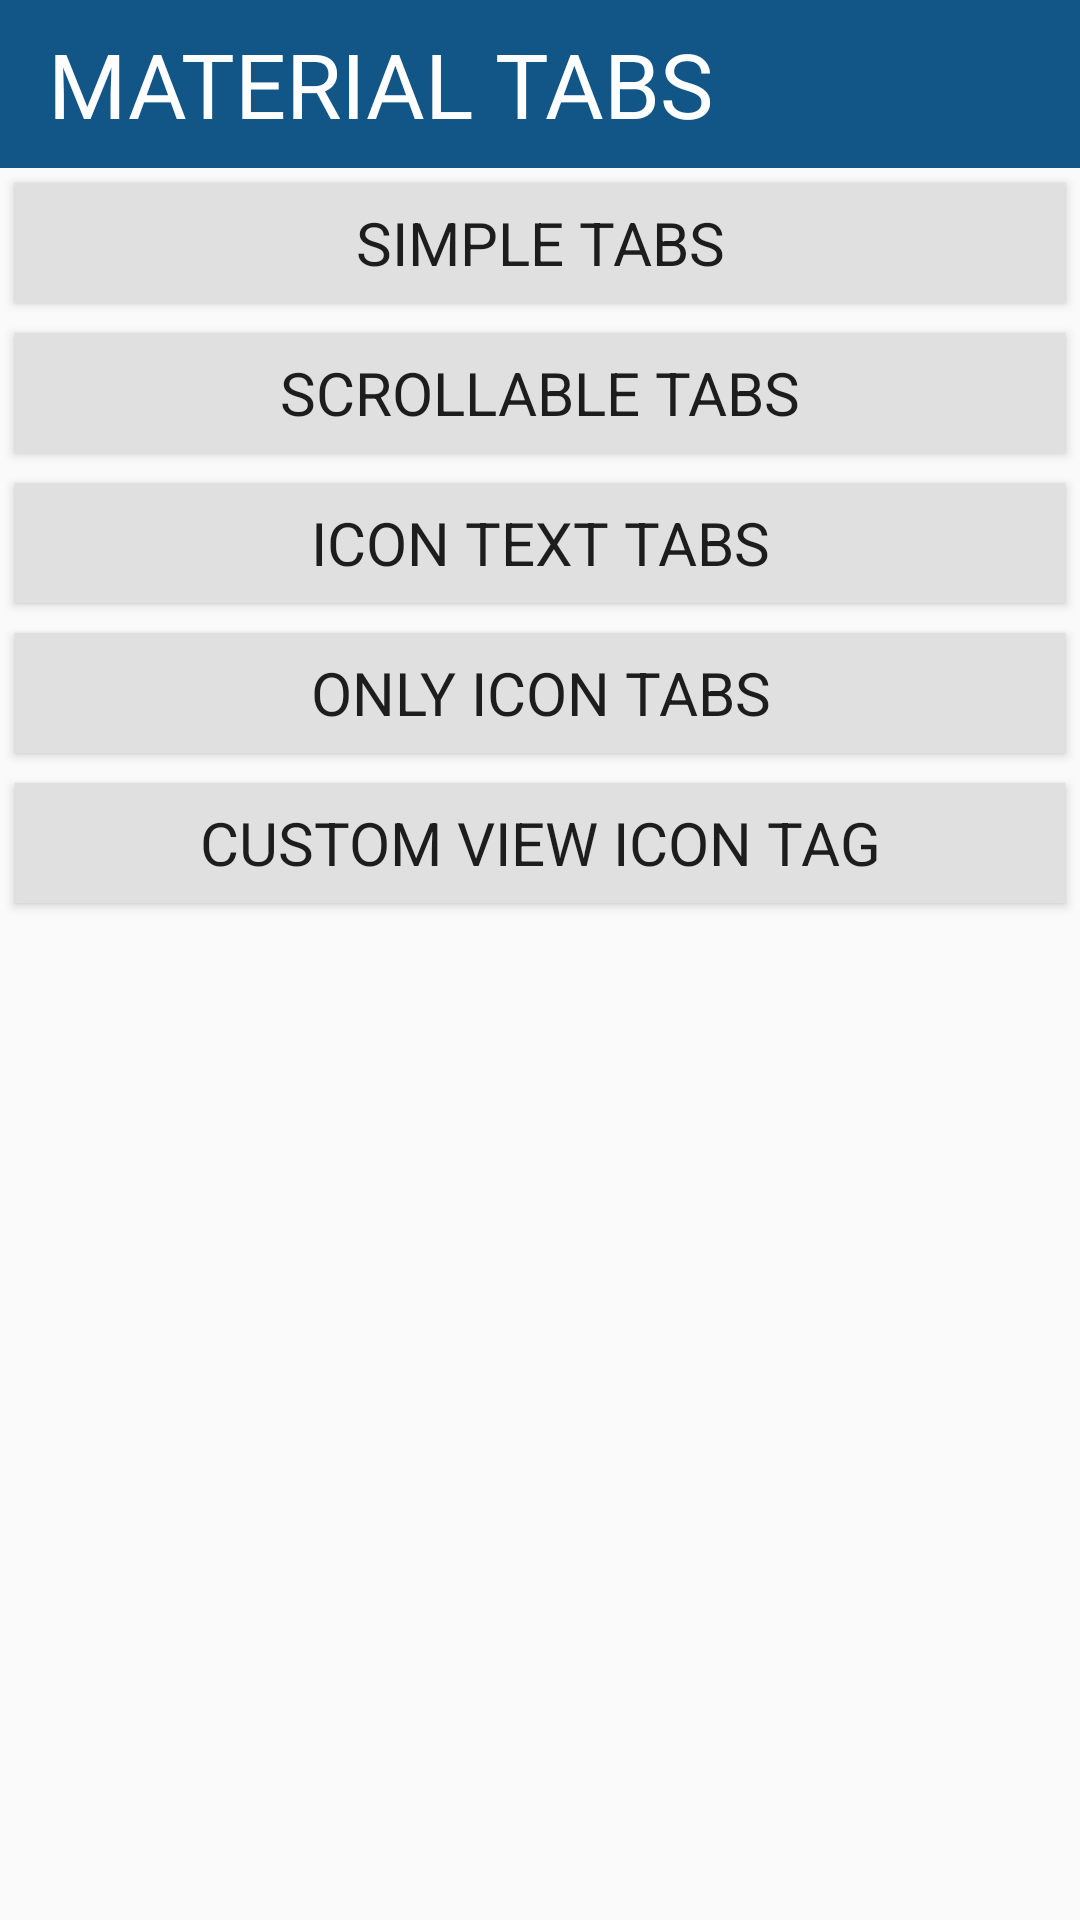

The Android layout XML behind this screen, and the referenced resources:
<!-- AndroidManifest.xml: application theme AppTheme -->
<!-- res/layout/activity_main.xml -->
<?xml version="1.0" encoding="utf-8"?>
<LinearLayout xmlns:android="http://schemas.android.com/apk/res/android"
    android:layout_width="match_parent"
    android:layout_height="match_parent"
    android:orientation="vertical">


    <android.support.v7.widget.Toolbar
        android:id="@+id/toolbar"
        android:layout_width="match_parent"
        android:layout_height="?attr/actionBarSize"
        android:background="?attr/colorPrimary">

        <TextView
            android:layout_width="wrap_content"
            android:layout_height="wrap_content"
            android:text="@string/material_tabs"
            android:textColor="@android:color/white"
            android:textSize="@dimen/text_size" />

    </android.support.v7.widget.Toolbar>

    <Button
        android:id="@+id/button1"
        style="@style/TextTheme"
        android:text="@string/simple_tabs" />

    <Button
        android:id="@+id/button2"
        style="@style/TextTheme"
        android:text="@string/scrollable_tabs" />

    <Button
        android:id="@+id/button3"
        style="@style/TextTheme"
        android:text="@string/icon_text_tabs" />

    <Button
        android:id="@+id/button4"
        style="@style/TextTheme"
        android:text="@string/only_icon_tabs" />

    <Button
        android:id="@+id/button5"
        style="@style/TextTheme"
        android:text="@string/custom_view_icon_tag" />


</LinearLayout>
<!-- resources referenced by this layout -->
<resources>
  <dimen name="text_size">30sp</dimen>
  <string name="custom_view_icon_tag">CUSTOM VIEW ICON TAG</string>
  <string name="icon_text_tabs">ICON TEXT TABS</string>
  <string name="material_tabs">MATERIAL TABS</string>
  <string name="only_icon_tabs">ONLY ICON TABS</string>
  <string name="scrollable_tabs">SCROLLABLE TABS</string>
  <string name="simple_tabs">SIMPLE TABS</string>
  <style name="TextTheme" parent="Theme.AppCompat">
          <item name="android:layout_height">@dimen/text_height</item>
          <item name="android:layout_width">match_parent</item>
          <item name="android:layout_margin">@dimen/text_margin</item>
          <item name="android:gravity">center</item>
          <item name="android:textSize">@dimen/text_size2</item>
          <item name="android:background">@color/lightGrey</item>
  
      </style>
  <style name="AppTheme" parent="Theme.AppCompat.Light.NoActionBar">
          
          <item name="colorPrimary">@color/colorPrimary</item>
          <item name="colorPrimaryDark">@color/colorPrimaryDark</item>
          <item name="colorAccent">@color/colorAccent</item>
  
      </style>
  <dimen name="text_height">40dp</dimen>
  <dimen name="text_margin">5dp</dimen>
  <dimen name="text_size2">20sp</dimen>
  <color name="lightGrey">#E0E0E0</color>
  <color name="colorPrimary">#125688</color>
  <color name="colorPrimaryDark">#125688</color>
  <color name="colorAccent">#c8e8ff</color>
</resources>
